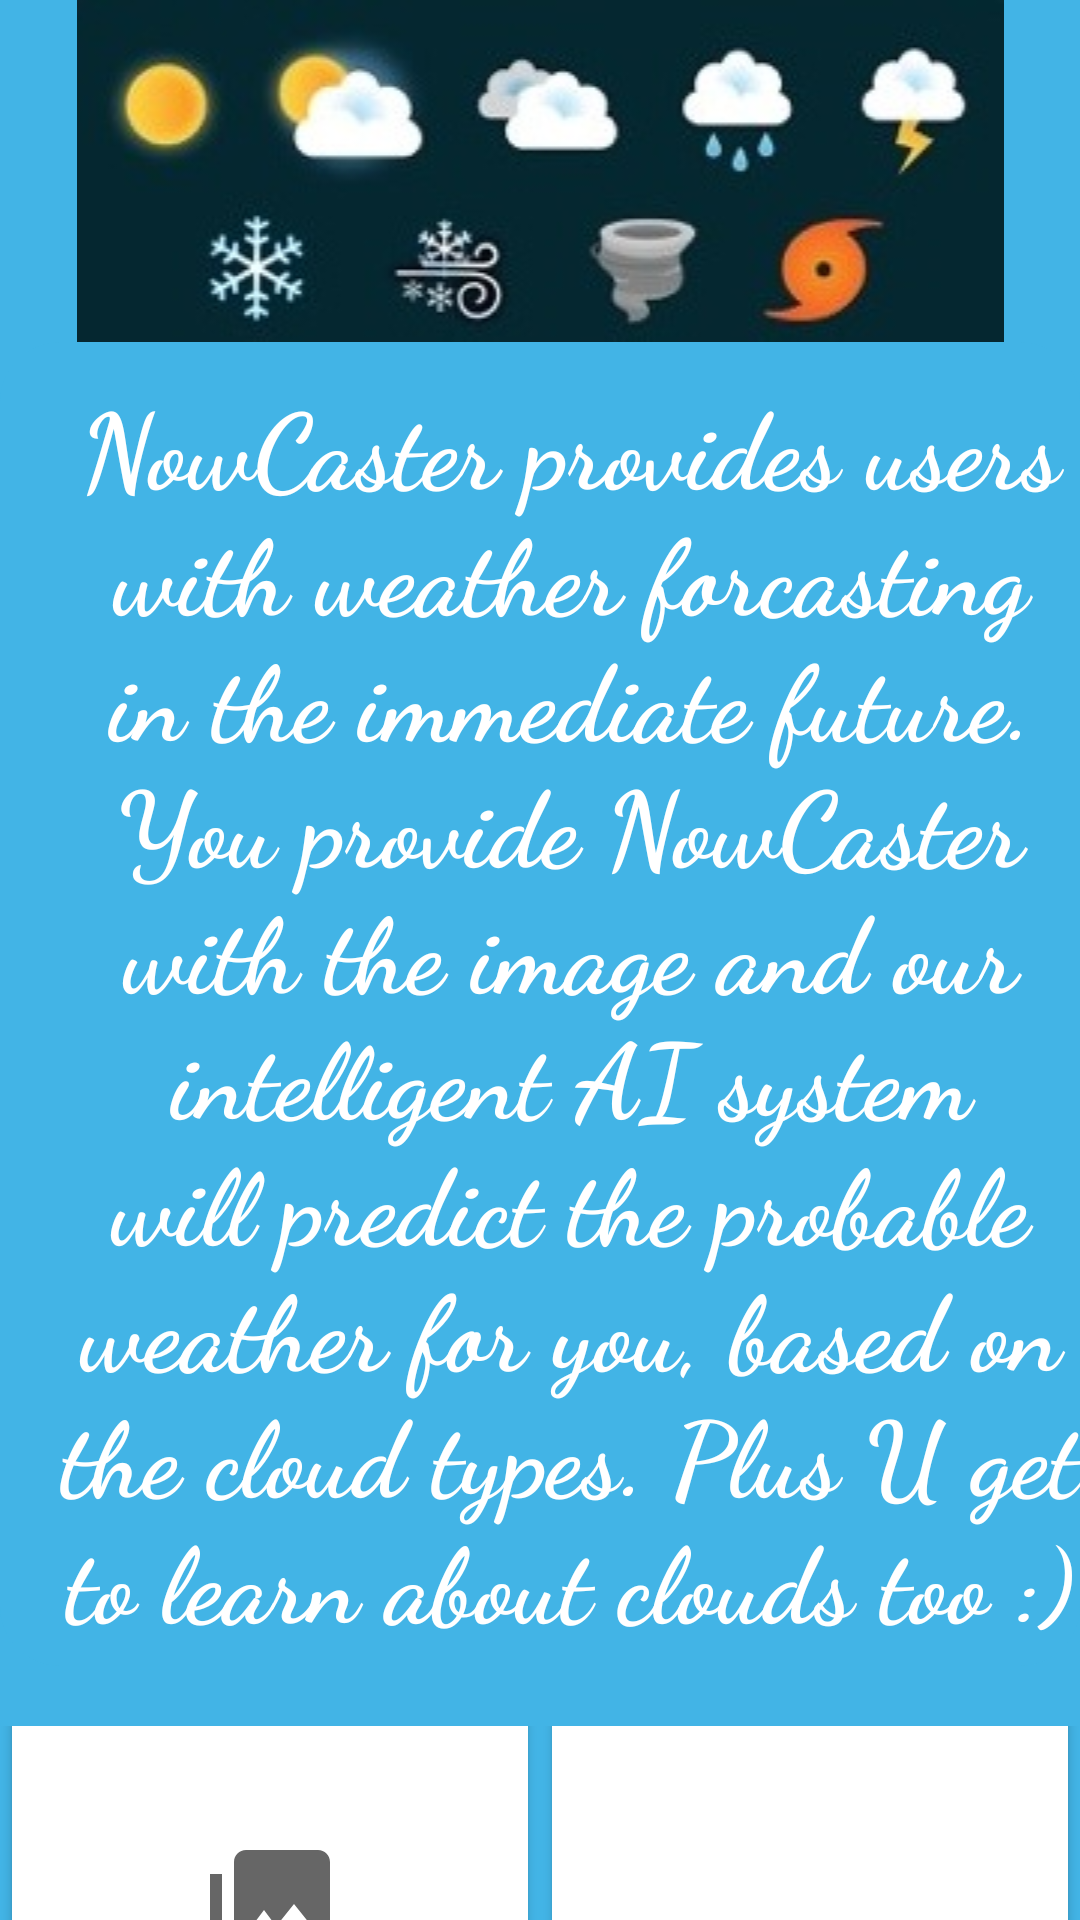

Reconstruct the res/layout file that produces this screen, plus the resources it refers to.
<!-- AndroidManifest.xml: application theme Theme.NowCaster -->
<!-- res/layout/activity_photoselect2.xml -->
<?xml version="1.0" encoding="utf-8"?>
<RelativeLayout xmlns:android="http://schemas.android.com/apk/res/android"
    xmlns:app="http://schemas.android.com/apk/res-auto"
    xmlns:tools="http://schemas.android.com/tools"
    android:layout_width="wrap_content"
    android:layout_height="match_parent"
    android:background="#42b4e6"
    android:orientation="vertical">
    <LinearLayout
        android:layout_width="match_parent"
        android:layout_height="match_parent"
        android:orientation="vertical">
        <ImageView
            android:id="@+id/imageView"
            android:layout_width="match_parent"
            android:layout_height="wrap_content"
            android:layout_marginTop="0dp"
            app:srcCompat="@drawable/psimgae" />

        <ScrollView
            android:id="@+id/SCROLLER_ID"
            android:layout_width="match_parent"
            android:layout_height="wrap_content"
            android:fillViewport="true"
            android:scrollbars="vertical">

            <TextView
                android:layout_width="match_parent"
                android:layout_height="match_parent"
                android:width="200dp"
                android:background="@drawable/myborder"
                android:fontFamily="cursive"
                android:paddingTop="10dp"
                android:paddingBottom="5dp"
                android:textAlignment="center"
                android:layout_gravity="center"
                android:paddingLeft="20dp"
                android:text="NowCaster provides users with weather forcasting in the immediate future. You provide NowCaster with the image and our intelligent AI system will predict the probable weather for you, based on the cloud types. Plus U get to learn about clouds too :)"
                android:textColor="@color/white"
                android:textSize="35dp"
                android:textStyle="bold" />
        </ScrollView>
        <LinearLayout
            android:layout_width="match_parent"
            android:layout_marginTop="20dp"
            android:layout_gravity="center"
            android:layout_height="match_parent">
            <Button
                android:id="@+id/selectfrom"
                android:layout_width="178dp"
                android:layout_height="126dp"
                android:layout_gravity="center"
                android:layout_weight="1"
                android:width="200dp"
                android:gravity="end"
                android:backgroundTint="@color/white"
                android:textAlignment="center"
                android:drawableBottom="@drawable/ic_baseline_collections_24"
                android:text="Open Gallery"
                android:layout_toRightOf="@id/camera"
                android:textColor="@color/purple_700"
                android:textSize="10dp" />

            <Button
                android:id="@+id/camera"
                android:layout_width="178dp"
                android:layout_height="126dp"
                android:gravity="left"
                android:layout_gravity="center"
                android:textAlignment="center"
                android:layout_weight="1"
                android:layout_alignBottom="@id/selectfrom"
                android:width="200dp"
                android:backgroundTint="@color/white"
                android:drawableBottom="@drawable/ic_baseline_camera_alt_24"
                android:drawablePadding="30dp"
                android:text="Open Camera"
                android:textColor="@color/purple_700"
                android:textSize="10dp" />
        </LinearLayout>
    </LinearLayout>

</RelativeLayout>
<!-- resources referenced by this layout -->
<resources>
  <!-- drawable ic_baseline_collections_24 (drawable) -->
  <vector android:height="48dp" android:tint="?attr/colorControlNormal"
      android:viewportHeight="24" android:viewportWidth="24"
      android:width="48dp" xmlns:android="http://schemas.android.com/apk/res/android">
      <path android:fillColor="@android:color/black" android:pathData="M22,16L22,4c0,-1.1 -0.9,-2 -2,-2L8,2c-1.1,0 -2,0.9 -2,2v12c0,1.1 0.9,2 2,2h12c1.1,0 2,-0.9 2,-2zM11,12l2.03,2.71L16,11l4,5L8,16l3,-4zM2,6v14c0,1.1 0.9,2 2,2h14v-2L4,20L4,6L2,6z"/>
  </vector>
  <!-- drawable myborder (drawable) -->
  <?xml version="1.0" encoding="utf-8"?>
  <shape xmlns:android="http://schemas.android.com/apk/res/android"
      android:shape="rectangle" >
  
      
      <solid
          android:color="#42b4e6" >
      </solid>
  
      
  
      
      <corners
          android:radius="20dp"   >
      </corners>
  
  </shape>
  <!-- drawable psimgae: jpg bitmap (drawable, 11157 bytes) -->
  <style name="Theme.NowCaster" parent="Theme.MaterialComponents.DayNight.DarkActionBar">
          
          <item name="colorPrimary">@color/purple_500</item>
          <item name="colorPrimaryVariant">@color/purple_700</item>
          <item name="colorOnPrimary">@color/white</item>
          
          <item name="colorSecondary">@color/teal_200</item>
          <item name="colorSecondaryVariant">@color/teal_700</item>
          <item name="colorOnSecondary">@color/black</item>
          
          <item name="android:statusBarColor" tools:targetApi="l">?attr/colorPrimaryVariant</item>
          
      </style>
  <!-- not gathered from this repository: default colours our renderer supplied (Android Studio template values) -->
  <color name="purple_500">#FF6200EE</color>
  <color name="purple_700">#FF3700B3</color>
  <color name="teal_200">#FF03DAC5</color>
  <color name="teal_700">#FF018786</color>
  <color name="black">#FF000000</color>
  <color name="white">#FFFFFFFF</color>
</resources>
